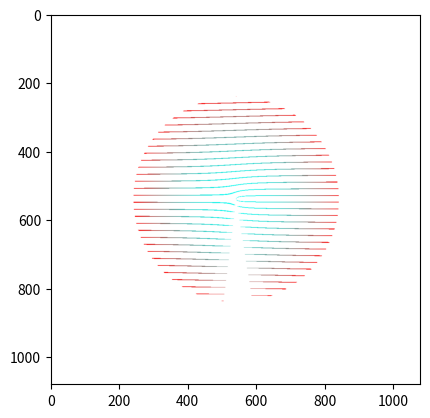

The script that saved this image:
import numpy as np
import matplotlib.pyplot as plt

def grad(color_1, color_2, r_squared, max_grad):
	max_grad = max_grad**2
	color_diff = np.subtract(color_1,color_2)
	ratio = r_squared/max_grad
	color_add = ratio*color_diff
	color_add_int = color_add.astype("int16")
	result = np.add(color_2, color_add_int)
	return result
	

class Blade:
	def __init__(self, x, y, ang_pos, ang_vel, ang_size, length):
		self.x_centre = x
		self.y_centre = y
		self.ang_pos  = np.deg2rad(ang_pos)
		self.ang_vel  = np.deg2rad(ang_vel)
		self.ang_size = np.deg2rad(ang_size)
		self.length   = length**2
	
	def rotate(self, time):
		self.ang_pos += self.ang_vel * time
		self.ang_pos = self.ang_pos % (2 * np.pi)
	
	def distance(self, x, y):
		x -= self.x_centre
		y -= self.y_centre
		return (x, y, x**2 + y**2)
	
	def test(self, x, y):
		x, y, r_squared = self.distance(x,y)
		if r_squared > self.length:
			return False
		theta = np.arccos(x/np.sqrt(r_squared))
		if y < 0:
			theta = 2*np.pi - theta
		
		if theta >= self.ang_pos and theta <= (self.ang_pos + self.ang_size) % (2*np.pi):
			return True
		else:
			return False


blade1 = Blade(540,540,  0,30,20,300)
blade2 = Blade(540,540, 90,30,20,300)
blade3 = Blade(540,540,180,30,20,300)
blade4 = Blade(540,540,270,30,20,300)
x_size = 1080
y_size = 1080
image = np.zeros(shape=(x_size, y_size, 3), dtype="uint8")
color_2 = np.array((  0,250,240))
color_1 = np.array((255,  0,  0))

shutter_speed = 0.3

for row in range(0,x_size):
	for col in range(0,y_size):
		if blade1.test(row, col) == True:
		#	image[row][col] = grad(color_1,color_2,blade1.distance(row, col)[2], 300)
		#elif blade2.test(row, col) == True:
			image[row][col] = grad(color_1,color_2,blade1.distance(row, col)[2], 300)
		elif blade3.test(row, col) == True:
			image[row][col] = grad(color_1,color_2,blade1.distance(row, col)[2], 300)
		#elif blade4.test(row, col) == True:
			image[row][col] = grad(color_1,color_2,blade1.distance(row, col)[2], 300)
		else:
			image[row][col] = (255,255,255)
	blade1.rotate(shutter_speed)
	#blade2.rotate(shutter_speed)
	blade3.rotate(shutter_speed)
	#blade4.rotate(shutter_speed)
	
plt.imshow(image)
plt.show()
